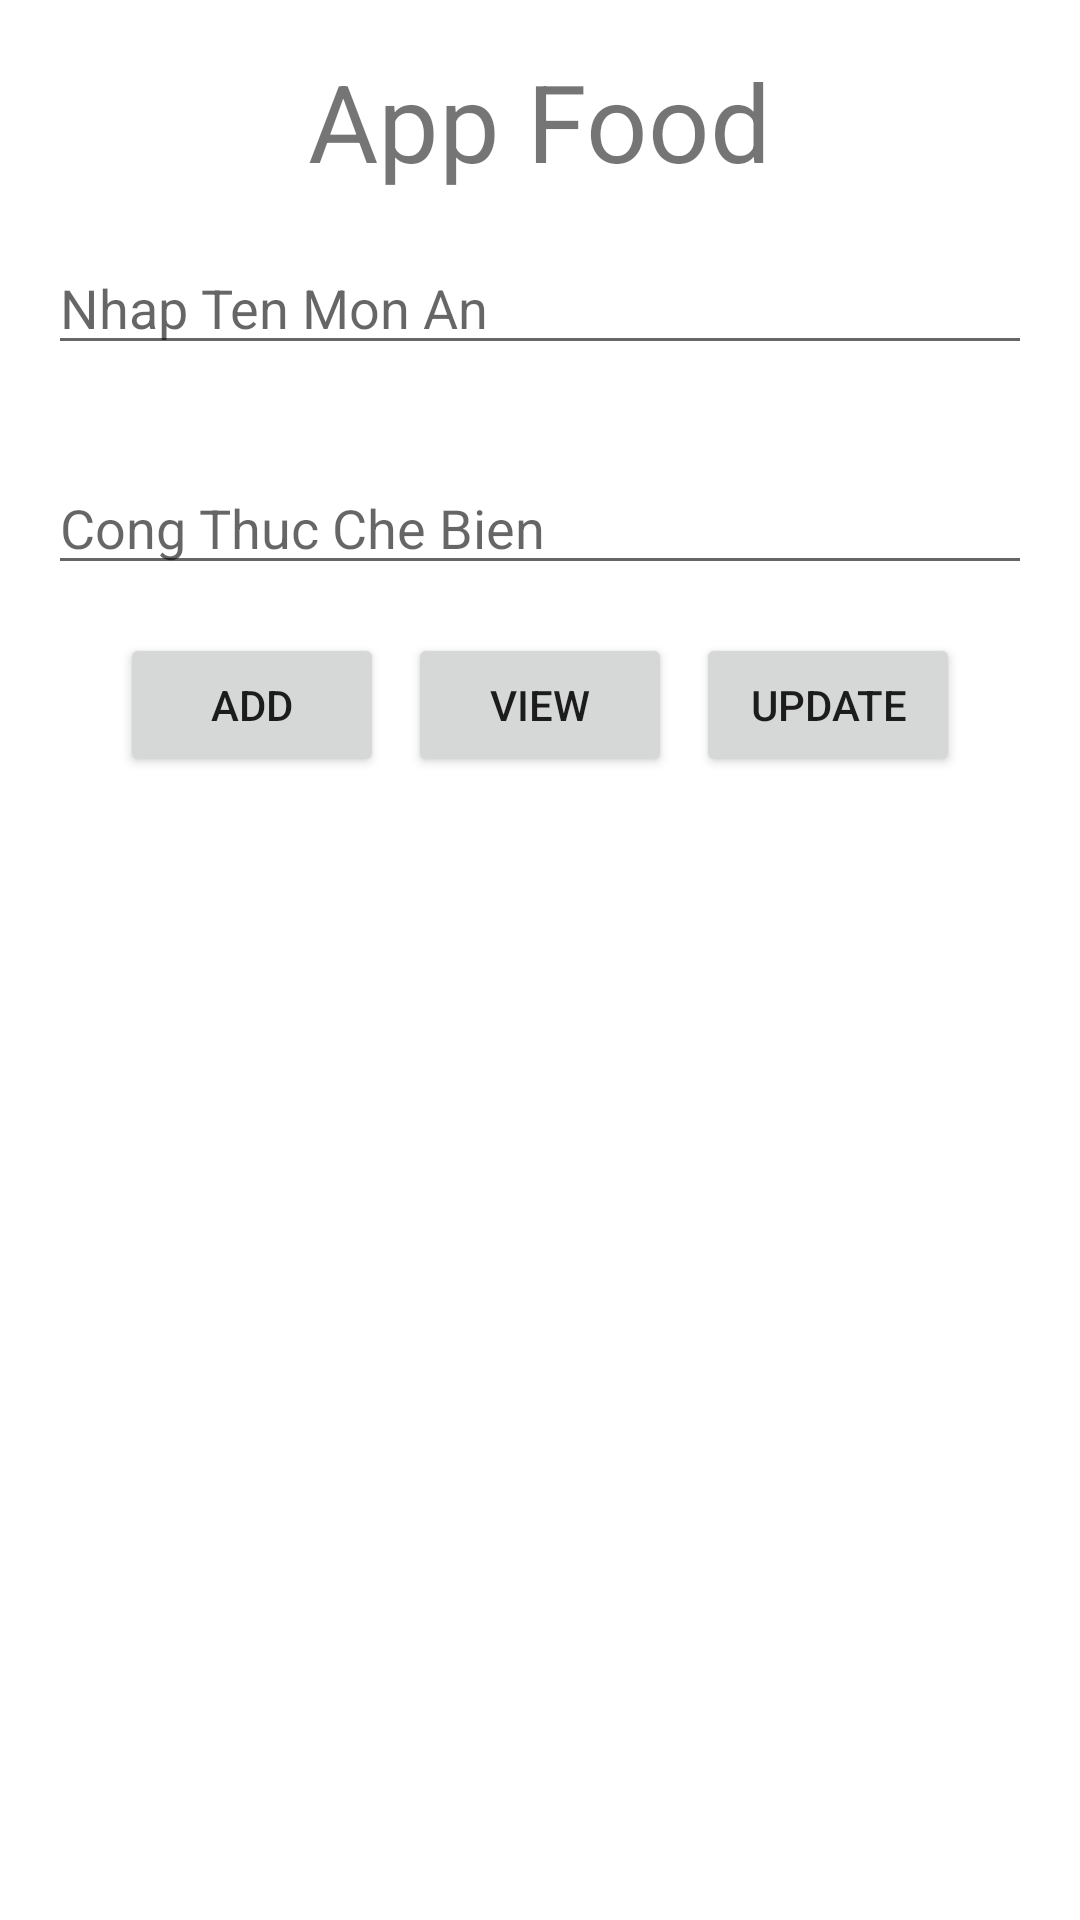

The Android layout XML behind this screen, and the referenced resources:
<!-- AndroidManifest.xml: application theme Theme.MyAppFood -->
<!-- res/layout/activity_main.xml -->
<?xml version="1.0" encoding="utf-8"?>
<LinearLayout xmlns:android="http://schemas.android.com/apk/res/android"
    xmlns:app="http://schemas.android.com/apk/res-auto"
    xmlns:tools="http://schemas.android.com/tools"
    android:layout_width="match_parent"
    android:layout_height="match_parent"
    android:orientation="vertical"
    tools:context=".MainActivity">

    <TextView
        android:layout_width="wrap_content"
        android:layout_height="wrap_content"
        android:textSize="36dp"
        android:layout_marginTop="16dp"
        android:layout_gravity="center"
        android:text="App Food"
         />
    <EditText
        android:id="@+id/foodName"
        android:layout_width="match_parent"
        android:layout_height="wrap_content"
        android:layout_margin="16dp"
        android:hint="Nhap Ten Mon An"
        />
    <EditText
        android:id="@+id/foodForm"
        android:layout_width="match_parent"
        android:layout_height="wrap_content"
        android:layout_margin="16dp"
        android:hint="Cong Thuc Che Bien"
        android:layout_marginEnd="16dp"
        android:layout_marginStart="16dp"
        android:layout_marginBottom="16dp"
        />

    <LinearLayout
        android:layout_width="match_parent"
        android:gravity="center"
        android:layout_height="wrap_content">
        
        <Button
            android:layout_width="wrap_content"
            android:layout_height="wrap_content"
            android:id="@+id/btnAdd"
            android:text="Add" />

        <Button
            android:layout_marginStart="8dp"
            android:layout_width="wrap_content"
            android:layout_height="wrap_content"
            android:id="@+id/btnView"
            android:text="View" />
        <Button
            android:layout_marginStart="8dp"
            android:layout_width="wrap_content"
            android:layout_height="wrap_content"
            android:id="@+id/btnUpdate"
            android:text="Update" />

    </LinearLayout>


    <androidx.recyclerview.widget.RecyclerView
        android:layout_width="match_parent"
        android:layout_height="match_parent"
        android:id="@+id/recyclerView"
        android:layout_marginTop="16dp"
        />



</LinearLayout>
<!-- resources referenced by this layout -->
<resources>
  <style name="Theme.MyAppFood" parent="Theme.MaterialComponents.DayNight.DarkActionBar">
          
          <item name="colorPrimary">@color/purple_500</item>
          <item name="colorPrimaryVariant">@color/purple_700</item>
          <item name="colorOnPrimary">@color/white</item>
          
          <item name="colorSecondary">@color/teal_200</item>
          <item name="colorSecondaryVariant">@color/teal_700</item>
          <item name="colorOnSecondary">@color/black</item>
          
          <item name="android:statusBarColor">?attr/colorPrimaryVariant</item>
          
      </style>
  <!-- not gathered from this repository: default colours our renderer supplied (Android Studio template values) -->
  <color name="purple_500">#FF6200EE</color>
  <color name="purple_700">#FF3700B3</color>
  <color name="teal_200">#FF03DAC5</color>
  <color name="teal_700">#FF018786</color>
  <color name="black">#FF000000</color>
  <color name="white">#FFFFFFFF</color>
</resources>
